Image classification data set "Apple Blossom Images" (19ngxuan/appleBlossomDataset on GitHub). Class labels (10): BBCH stage 53, BBCH stage 54, BBCH stage 56, BBCH stage 57, BBCH stage 59, BBCH stage 61, BBCH stage 65, BBCH stage 67, BBCH stage 69, BBCH stage 71.

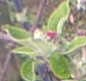
Label: BBCH stage 57

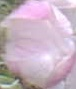
Label: BBCH stage 59

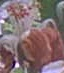
Label: BBCH stage 67

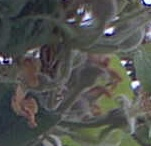
Label: BBCH stage 69

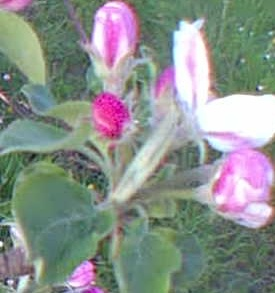
Label: BBCH stage 61

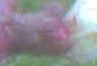
Label: BBCH stage 53
